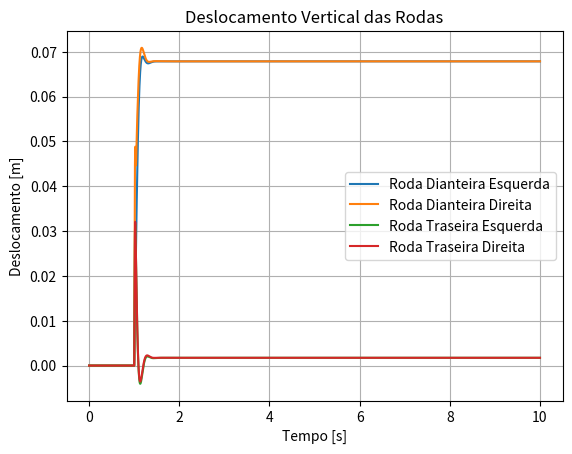
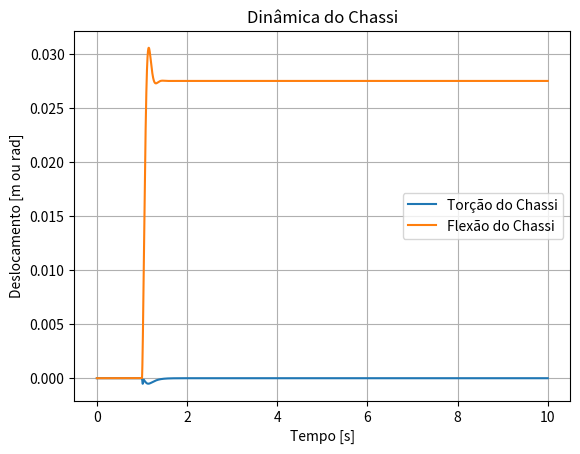
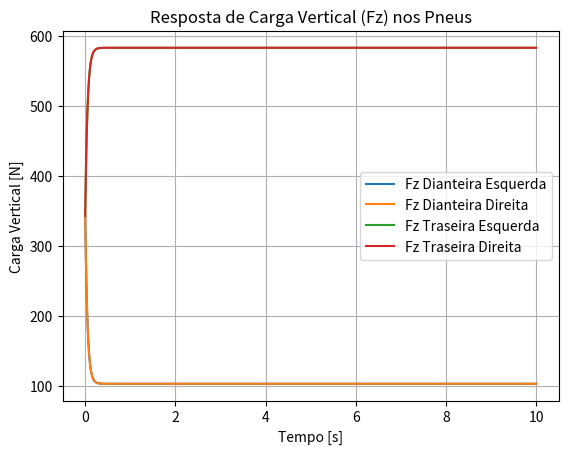

These charts were generated, in order, by the following Python code:
import numpy as np
import matplotlib.pyplot as plt
from scipy.integrate import solve_ivp
import functools

# =============================================================================
# Modelo do Chassis
# =============================================================================
class TireModel:
    def __init__(self, tire_Sa=0, front_tire_Ls=None, rear_tire_Ls=None, tire_friction_coef=None, tire_Ca=0, params=None):
        self.front_tire_Sa = tire_Sa                  
        self.rear_tire_Sa = tire_Sa / 10
        self.front_tire_Ls = front_tire_Ls            
        self.rear_tire_Ls = rear_tire_Ls              
        self.tire_friction_coef = tire_friction_coef  
        self.tire_Ca = tire_Ca                        
        self.params = params                          

    def pacejka_params(self, Fz):
        E, Cy, Cx, c1, c2 = self.params
        Cs = c1 * np.sin(2 * np.arctan(Fz / c2))
        D = self.tire_friction_coef * Fz
        Bx = Cs / (Cx * D)
        By = Cs / (Cy * D)
        return E, Cy, Cx, Bx, By, D

    def lateral_force(self, Fz, slip_angle, camber=0):
        E, Cy, Cx, Bx, By, D = TireModel.pacejka_params(self, Fz)
        tire_lateral_force = D * np.sin(Cy * np.arctan(By * slip_angle - E * (By * slip_angle - np.arctan(By * slip_angle))))
        camber_thrust = D / 2 * np.sin(Cy * np.arctan(By * camber))
        return tire_lateral_force + camber_thrust

    def longitudinal_force(self, Fz, slip_ratio):
        E, Cy, Cx, Bx, By, D = TireModel.pacejka_params(self, Fz)
        tire_longitudinal_force = D * np.sin(Cx * np.arctan(9 * Bx * slip_ratio - E * (Bx * slip_ratio - np.arctan(Bx * slip_ratio))))
        return tire_longitudinal_force

class VehicleDynamics:
    def __init__(self, mass, Iz, Ix, Iy, Ld, Lt, W, hcg, tire_params=0, tire_friction_coef=1.0, tire_Ca=0.0):
        self.m = mass
        self.Iz = Iz   
        self.Ix = Ix   
        self.Iy = Iy   
        self.Ld = Ld   
        self.Lt = Lt   
        self.W = W     
        self.hcg = hcg 

        self.tires = TireModel(
            tire_friction_coef=tire_friction_coef,
            tire_Ca=tire_Ca,
            params=tire_params
        )

    def yaw_acc(self, Fx_de=0, Fx_dd=0, Fx_te=0, Fx_td=0, Fy_de=0, Fy_dd=0, Fy_te=0, Fy_td=0):
        lateral_moment = (Fy_de + Fy_dd) * self.Ld - (Fy_te + Fy_td) * self.Lt
        longitudinal_moment = (Fx_de - Fx_dd + Fx_te - Fx_td) * (self.W) 
        return (lateral_moment + longitudinal_moment) / self.Iz

    def roll_acc(self, Fy_de=0, Fy_dd=0, Fy_te=0, Fy_td=0, chassis_F_de=0, chassis_F_dd=0, chassis_F_te=0, chassis_F_td=0):
        roll_moment = (Fy_de + Fy_dd + Fy_te + Fy_td) * self.hcg - (chassis_F_de + chassis_F_dd + chassis_F_te + chassis_F_td) * self.W
        return roll_moment / self.Ix, roll_moment

    def pitch_acc(self, Fx_de=0, Fx_dd=0, Fx_te=0, Fx_td=0, chassis_F_de=0, chassis_F_dd=0, chassis_F_te=0, chassis_F_td=0):
        pitch_moment = (Fx_de + Fx_dd + Fx_te + Fx_td) * self.hcg - (((chassis_F_de + chassis_F_dd) * self.Ld) + ((chassis_F_te + chassis_F_td) * self.Lt)) 
        return pitch_moment / self.Iy, pitch_moment
    
    def load_transfer(self, Fz_static_rear, Fz_static_front, 
                    Fx_de=0, Fx_dd=0, Fx_te=0, Fx_td=0,
                    Fy_de=0, Fy_dd=0, Fy_te=0, Fy_td=0):
        
        pitch_moment_total = (Fx_de + Fx_dd + Fx_te + Fx_td) * self.hcg
        roll_moment_total = (Fy_de + Fy_dd + Fy_te + Fy_td) * self.hcg

        wheelbase = self.Ld + self.Lt
        track_width = self.W * 2 

        pitch_load_delta = pitch_moment_total / wheelbase
        roll_load_delta = roll_moment_total / track_width

        Tire_Fz_dd = Fz_static_front/2 + roll_load_delta - pitch_load_delta
        Tire_Fz_de = Fz_static_front/2 - roll_load_delta - pitch_load_delta
        Tire_Fz_td = Fz_static_rear/2  + roll_load_delta + pitch_load_delta
        Tire_Fz_te = Fz_static_rear/2  - roll_load_delta + pitch_load_delta

        return Tire_Fz_dd, Tire_Fz_de, Tire_Fz_td, Tire_Fz_te
    
class FullModel:
    def __init__(self, 
                Mc=0, Mst=None, Msd=None, Distribution=0,   
                Kte=None, Ktd=None, Kde=None, Kdd=None,           
                Kpte=None, Kptd=None, Kpde=None, Kpdd=None,       
                Kf=None, Kt=None,                                 
                Cte=None, Ctd=None, Cde=None, Cdd=None,           
                Cphi=None, Ctheta=None,                           
                Iflex=None, Itorc=None,                           
                W=None, Lt=None, Ld=None, hcg=None,               
                tire_coef=None,params=None,                       
                Fx_total=0, Fy_total=0,                           
                Ix=None, Iz=None, Iy=None
                ):                                      
        
        # Massas e Parâmetros
        self.Mc = Mc                                              
        self.Mst_unsprung = Mst                                   
        self.Msd_unsprung = Msd                                   
        self.Distribution = Distribution                          
        self.Fz_static_rear = 9.81 * Mc * Distribution/2          
        self.Fz_static_front = 9.81 * Mc * (1 - Distribution)/2   
        
        self.Kte, self.Ktd, self.Kde, self.Kdd = Kte, Ktd, Kde, Kdd
        self.Kpte, self.Kptd, self.Kpde, self.Kpdd = Kpte, Kptd, Kpde, Kpdd
        self.Kf, self.Kt = Kf, Kt
        self.Cte, self.Ctd, self.Cde, self.Cdd = Cte, Ctd, Cde, Cdd
        self.Cphi, self.Ctheta = Cphi, Ctheta
        self.Iflex, self.Itorc = Iflex, Itorc
        self.W, self.Lt, self.Ld = W, Lt, Ld
        self.Fx_total, self.Fy_total = Fx_total, Fy_total

        self.tire = TireModel(tire_friction_coef = tire_coef, params=params)
        self.dynamics = VehicleDynamics(mass=Mc, Iz=Iz, Ix=Ix, Iy=Iy, Ld=Ld, Lt=Lt, W=W, hcg=hcg)
        
    def ode_total(self, t, y, z_road_funcs): 

        " ------------------------------- Metamodelo de Chassis ------------------------------- "
        x_de, xdot_de = y[0], y[1]   
        x_dd, xdot_dd = y[2], y[3]   
        x_te, xdot_te = y[4], y[5]   
        x_td, xdot_td = y[6], y[7]   

        phi, phidot     = y[8], y[9]
        theta, thetadot = y[10], y[11]
        Xc, Xc_dot      = y[12], y[13]

        yaw, yawdot = y[14], y[15]       
        pitch, pitchdot = y[16], y[17]   
        roll, rolldot = y[18], y[19]     
        
        Fz_de_curr, Fz_dd_curr, Fz_te_curr, Fz_td_curr = y[20], y[21], y[22], y[23] 
        
        x_car, y_car = y[24], y[25]
        vx_car, vy_car = y[26], y[27]

        zr_de = z_road_funcs['DE'](t)
        zr_dd = z_road_funcs['DD'](t)
        zr_te = z_road_funcs['TE'](t)
        zr_td = z_road_funcs['TD'](t)

        # -------------------------------
        # Cinemática do chassi (SIMPLIFICADA E CORRIGIDA)
        # -------------------------------
        # Removemos 'xreac' e calculamos a posição e velocidade dos pontos de fixação (hardpoints)
        # diretamente. Isso garante que a Velocidade seja exatamente a derivada da Posição.
        
        # Dianteira Esquerda: Sobe com Pitch (+Ld), Sobe com Roll (+W)
        x_cde = Xc + self.Ld * np.sin(theta) + self.W * np.sin(phi)
        xdot_cde = Xc_dot + self.Ld * np.cos(theta) * thetadot + self.W * np.cos(phi) * phidot

        # Dianteira Direita: Sobe com Pitch (+Ld), Desce com Roll (-W)
        x_cdd = Xc + self.Ld * np.sin(theta) - self.W * np.sin(phi)
        xdot_cdd = Xc_dot + self.Ld * np.cos(theta) * thetadot - self.W * np.cos(phi) * phidot

        # Traseira Esquerda: Desce com Pitch (-Lt), Sobe com Roll (+W)
        x_cte = Xc - self.Lt * np.sin(theta) + self.W * np.sin(phi)
        xdot_cte = Xc_dot - self.Lt * np.cos(theta) * thetadot + self.W * np.cos(phi) * phidot

        # Traseira Direita: Desce com Pitch (-Lt), Desce com Roll (-W)
        x_ctd = Xc - self.Lt * np.sin(theta) - self.W * np.sin(phi)
        xdot_ctd = Xc_dot - self.Lt * np.cos(theta) * thetadot - self.W * np.cos(phi) * phidot

        # -------------------------------
        # Forças de suspensão
        # -------------------------------
        F_de = self.Kde*(x_cde) + self.Cde*(xdot_cde)
        F_dd = self.Kdd*(x_cdd) + self.Cdd*(xdot_cdd)
        F_te = self.Kte*(x_cte) + self.Cte*(xdot_cte)
        F_td = self.Ktd*(x_ctd) + self.Ctd*(xdot_ctd)

        # Dinâmica das rodas
        xddot_de = (-self.Kde*(x_de - x_cde) - self.Cde*(xdot_de - xdot_cde) - self.Kpde*(x_de - zr_de)) / self.Msd_unsprung
        xddot_dd = (-self.Kdd*(x_dd - x_cdd) - self.Cdd*(xdot_dd - xdot_cdd) - self.Kpdd*(x_dd - zr_dd)) / self.Msd_unsprung
        xddot_te = (-self.Kte*(x_te - x_cte) - self.Cte*(xdot_te - xdot_cte) - self.Kpte*(x_te - zr_te)) / self.Mst_unsprung
        xddot_td = (-self.Ktd*(x_td - x_ctd) - self.Ctd*(xdot_td - xdot_ctd) - self.Kptd*(x_td - zr_td)) / self.Mst_unsprung

        # Dinâmica do chassi
        Xc_acc = -(F_de + F_dd)/ self.Msd_unsprung - (F_te + F_td)/self.Mst_unsprung
        
        phi_acc = ((self.W / self.Itorc) * (
            + (-self.Kde * x_de) + ( self.Kdd * x_dd) + (-self.Kte * x_te) + ( self.Ktd * x_td)                   
            + ( self.Kde * x_cde) + (-self.Kdd * x_cdd) + ( self.Kte * x_cte) + (-self.Ktd * x_ctd)               
            + (-self.Cde * xdot_de) + ( self.Cdd * xdot_dd) + (-self.Cte * xdot_te) + ( self.Ctd * xdot_td)       
            + ( self.Cde * xdot_cde) + (-self.Cdd * xdot_cdd) + ( self.Cte * xdot_cte) + (-self.Ctd * xdot_ctd))  
            - (self.Kt * phi + self.Cphi * phidot) / self.Itorc                                                   
            )

        theta_acc = (1 / self.Iflex) * (
            + self.Ld * ( self.Kde * x_de + self.Kdd * x_dd - self.Kde * x_cde - self.Kdd * x_cdd )
            - self.Lt * ( self.Kte * x_te + self.Ktd * x_td - self.Kte * x_cte - self.Ktd * x_ctd )
            + self.Ld * ( self.Cde * xdot_de + self.Cdd * xdot_dd - self.Cde * xdot_cde - self.Cdd * xdot_cdd )
            - self.Lt * ( self.Cte * xdot_te + self.Ctd * xdot_td - self.Cte * xdot_cte - self.Ctd * xdot_ctd )
            - (self.Kf * theta + self.Ctheta * thetadot)
        )

        " ------------------------------- Metamodelo de Dinâmica ------------------------------- "
        
        Fz_total_state = Fz_de_curr + Fz_dd_curr + Fz_te_curr + Fz_td_curr + 1e-6

        Fx_de = self.Fx_total * (Fz_de_curr / Fz_total_state)
        Fx_dd = self.Fx_total * (Fz_dd_curr / Fz_total_state)
        Fx_te = self.Fx_total * (Fz_te_curr / Fz_total_state)
        Fx_td = self.Fx_total * (Fz_td_curr / Fz_total_state)

        Fy_de = self.Fy_total * (Fz_de_curr / Fz_total_state)
        Fy_dd = self.Fy_total * (Fz_dd_curr / Fz_total_state)
        Fy_te = self.Fy_total * (Fz_te_curr / Fz_total_state)
        Fy_td = self.Fy_total * (Fz_td_curr / Fz_total_state)

        Fz_dd_target, Fz_de_target, Fz_td_target, Fz_te_target = self.dynamics.load_transfer(
                                    Fz_static_front=self.Fz_static_front, Fz_static_rear=self.Fz_static_rear,
                                    Fx_de=Fx_de, Fx_dd=Fx_dd, Fx_te=Fx_te, Fx_td=Fx_td,
                                    Fy_de=Fy_de, Fy_dd=Fy_dd, Fy_te=Fy_te, Fy_td=Fy_td)
        
        tau = 0.05 
        dFz_de = (Fz_de_target - Fz_de_curr) / tau
        dFz_dd = (Fz_dd_target - Fz_dd_curr) / tau
        dFz_te = (Fz_te_target - Fz_te_curr) / tau
        dFz_td = (Fz_td_target - Fz_td_curr) / tau

        yawddot = self.dynamics.yaw_acc(Fx_de=Fx_de, Fx_dd=Fx_dd, Fx_te=Fx_te, Fx_td=Fx_td, Fy_de=Fy_de, Fy_dd=Fy_dd, Fy_te=Fy_te, Fy_td=Fy_td)
        rollddot, _ = self.dynamics.roll_acc(Fy_de=Fy_de, Fy_dd=Fy_dd, Fy_te=Fy_te, Fy_td=Fy_td, chassis_F_de=F_de, chassis_F_dd=F_dd, chassis_F_te=F_te, chassis_F_td=F_td)
        pitchddot, _ = self.dynamics.pitch_acc(Fx_de=Fx_de, Fx_dd=Fx_dd, Fx_te=Fx_te, Fx_td=Fx_td, chassis_F_de=F_de, chassis_F_dd=F_dd, chassis_F_te=F_te, chassis_F_td=F_td)

        x_acc_car = ((Fx_de + Fx_dd + Fx_te + Fx_td) * np.cos(yaw) + (Fy_de + Fy_dd + Fy_te + Fy_td) * np.sin(yaw))/ self.Mc
        y_acc_car = ((Fy_de + Fy_dd + Fy_te + Fy_td) * np.cos(yaw) + (Fx_de + Fx_dd + Fx_te + Fx_td) * np.sin(yaw))/ self.Mc

        return [
            xdot_de, xddot_de,
            xdot_dd, xddot_dd,
            xdot_te, xddot_te,
            xdot_td, xddot_td,
            phidot, phi_acc,
            thetadot, theta_acc,
            Xc_dot, Xc_acc,
            yawdot, yawddot,
            pitchdot, pitchddot,
            rolldot, rollddot,
            dFz_de, dFz_dd, dFz_te, dFz_td, 
            vx_car, vy_car,
            x_acc_car, y_acc_car
        ]

    def gerar_funcoes_entrada(self, tempo_direito, tempo_esquerdo, step_value_d, step_value_e):
        def road_input_step(t, t_start, height):
            return height if t >= t_start else 0.0
        func_direito  = functools.partial(road_input_step, t_start=tempo_direito, height=step_value_d)
        func_esquerdo = functools.partial(road_input_step, t_start=tempo_esquerdo, height=step_value_e)
        return {'DE': func_esquerdo, 'DD': func_direito,
                'TE': func_esquerdo, 'TD': func_direito}

def get_simulation_time(t_start, t_end, dt):
    t_span = (t_start, t_end)
    t_eval = np.arange(t_start, t_end+dt, dt)
    return t_span, t_eval

def run_simulation():
    
    t_span, t_eval = get_simulation_time(t_start=0.0, t_end=10.0, dt=0.001)

    Ld, Lt, W = 1.4, 1.1, 0.5

    altura_degrau_d = 1 
    altura_degrau_e = 1
    tempo_inicio_direito = 1.0
    tempo_inicio_esquerdo = 1.0

    Forca_Longitudinal_Total = 2000 
    Forca_Lateral_Total = 0      

    chassis = FullModel(
        Mc=280, Mst=25, Msd=20, Distribution=0.5,
        Kte=5e5, Ktd=5e5, Kde=5e5, Kdd=5e5,
        Kpte=2e4, Kptd=2e4, Kpde=2e4, Kpdd=2e4,
        Kf=3.01e5, Kt=1.6e5, 
        Cte=5e3, Ctd=5e3, Cde=3e4, Cdd=3e3,
        Cphi=2e4, Ctheta=2e4,
        Iflex=5e2, Itorc=5e2,
        W=W, Lt=Lt, Ld=Ld, hcg=0.3,
        tire_coef=1.45, params=(0.3336564873588197, 1.627, 1.0, 931.405, 366.493),
        Fx_total=Forca_Longitudinal_Total, 
        Fy_total=Forca_Lateral_Total,
        Ix=1e3, Iz=1e3, Iy=1e3
    )

    funcoes_entrada = chassis.gerar_funcoes_entrada(tempo_inicio_direito, tempo_inicio_esquerdo,
                                                    altura_degrau_d, altura_degrau_e)
    
    Fz_de0 = chassis.Fz_static_front / 2
    Fz_dd0 = chassis.Fz_static_front / 2
    Fz_te0 = chassis.Fz_static_rear / 2
    Fz_td0 = chassis.Fz_static_rear / 2

    y0 = [0,0,0,0,0,0,0,0,0,0,0,0,0,0,0,0,0,0,0,0,Fz_de0, Fz_dd0, Fz_te0, Fz_td0,0,0,0,0]
    sol = solve_ivp(fun=lambda t,y: chassis.ode_total(t,y,funcoes_entrada),
                t_span=t_span, y0=y0, t_eval=t_eval, method='LSODA')
    
    t = sol.t 

    solucao_roda_de = sol.y[0]    
    solucao_roda_dd = sol.y[2]    
    solucao_roda_te = sol.y[4]    
    solucao_roda_td = sol.y[6]    
    solucao_torcao  = sol.y[8]    
    solucao_flexao  = sol.y[10]   
    solucao_carro   = sol.y[12]   

    solucao_yaw     = sol.y[14]   
    solucao_roll    = sol.y[18]   
    solucao_pitch   = sol.y[16]   

    solucao_Fz_de = sol.y[20]
    solucao_Fz_dd = sol.y[21]
    solucao_Fz_te = sol.y[22]
    solucao_Fz_td = sol.y[23]

    solucao_x       = sol.y[24]
    solucao_y       = sol.y[25]
    solucao_vx      = sol.y[26]
    solucao_vy      = sol.y[27]
    
    plot_deslocamento_rodas = True
    plot_dinamica_chassi = True
    plot_cargas_fz = True

    if plot_deslocamento_rodas:
        plt.figure()
        plt.plot(t, solucao_roda_de, label="Roda Dianteira Esquerda")
        plt.plot(t, solucao_roda_dd, label="Roda Dianteira Direita")
        plt.plot(t, solucao_roda_te, label="Roda Traseira Esquerda")
        plt.plot(t, solucao_roda_td, label="Roda Traseira Direita")
        plt.legend()
        plt.xlabel("Tempo [s]")
        plt.ylabel("Deslocamento [m]")
        plt.title("Deslocamento Vertical das Rodas")
        plt.grid(True)

    if plot_dinamica_chassi:
        plt.figure()
        plt.plot(t, solucao_torcao, label="Torção do Chassi")
        plt.plot(t, solucao_flexao, label="Flexão do Chassi")
        plt.legend()
        plt.xlabel("Tempo [s]")
        plt.ylabel("Deslocamento [m ou rad]")
        plt.title("Dinâmica do Chassi")
        plt.grid(True)

    if plot_cargas_fz:
        plt.figure()
        plt.plot(t, solucao_Fz_de, label="Fz Dianteira Esquerda")
        plt.plot(t, solucao_Fz_dd, label="Fz Dianteira Direita")
        plt.plot(t, solucao_Fz_te, label="Fz Traseira Esquerda")
        plt.plot(t, solucao_Fz_td, label="Fz Traseira Direita")
        plt.xlabel("Tempo [s]")
        plt.ylabel("Carga Vertical [N]")
        plt.title("Resposta de Carga Vertical (Fz) nos Pneus")
        plt.legend()
        plt.grid(True)

    plt.show()

if __name__ == "__main__":
    run_simulation()
